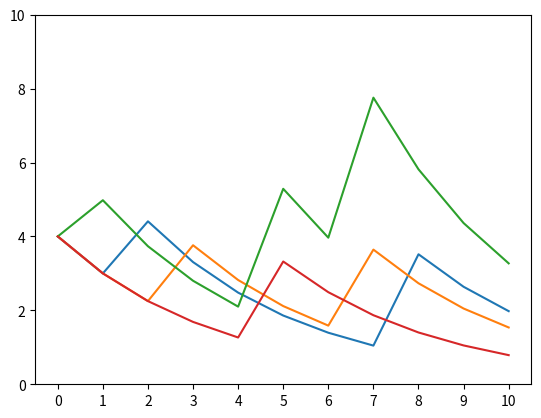

Reproduce this figure in Python. (Note: this script raises an exception after producing the figure.)
import matplotlib.pyplot as plt
from matplotlib.pyplot import MultipleLocator
R1=[4, 3.0, 4.408429433584713, 3.3063220751885347, 2.479741556391401, 1.8598061672935509, 1.3948546254701633, 1.0461409691026224, 3.517488062030478, 2.6381160465228586, 1.978587034892144]
T1=[5, 5.0, 4.281685886716943, 3.4866131244112615, 3.5906648131329812, 3.818703579674271, 4.139732654580238, 4.530504460759714, 2.9202223773674363, 2.934697735506522, 2.975554254110836]
R2=[4, 3.0, 2.25, 3.7616079775146565, 2.821205983135992, 2.115904487351994, 1.5869283655139954, 3.6436884995643783, 2.7327663746732838, 2.0495747810049627, 1.537181085753722]
T2=[5, 5.0, 5.75, 4.752321595502932, 4.788080398875733, 4.964899501405334, 5.247513828302535, 3.384156390096198, 3.3948457351092665, 3.4328627438690678, 3.491375500438919]
R3=[4, 4.979795897113271, 3.7348469228349535, 2.801135192126215, 2.1008513940946614, 5.288639989303769, 3.966479991977827, 7.754762971977577, 5.816072228983183, 4.3620541717373875, 3.2715406288030406]
T3=[5, 4.395959179422654, 3.663736728105114, 3.703509689679871, 3.8833394108609385, 2.5768828225231517, 1.6878642060939304, 0.9022245772959132, 0.4844675614073731, 0.2589438248144742, 0.13475156333543514]
R4=[4, 3.0, 2.25, 1.6875, 1.265625, 3.321547772577679, 2.4911608294332592, 1.8683706220749445, 1.4012779665562083, 1.0509584749171563, 0.7882188561878672]
T4=[5, 5.0, 5.75, 7.0625, 8.796875, 7.101809554515536, 7.203577388628884, 7.429903264213895, 7.749647670902653, 8.13945597591922, 8.581812204681647]


x_major_locator = MultipleLocator(1)
plt.figure()
ax = plt.gca()
ax.xaxis.set_major_locator(x_major_locator)
plt.plot(R1, label='u1')
plt.plot(R2, label='u2')
plt.plot(R3, label='u3')
plt.plot(R4, label='u4')
plt.ylim(0,10)
plt.xlim(0,10,1)
plt.grid(alpha=0.3)
plt.legend()
plt.xlabel('Visit times')
plt.ylabel('Values')

plt.show()